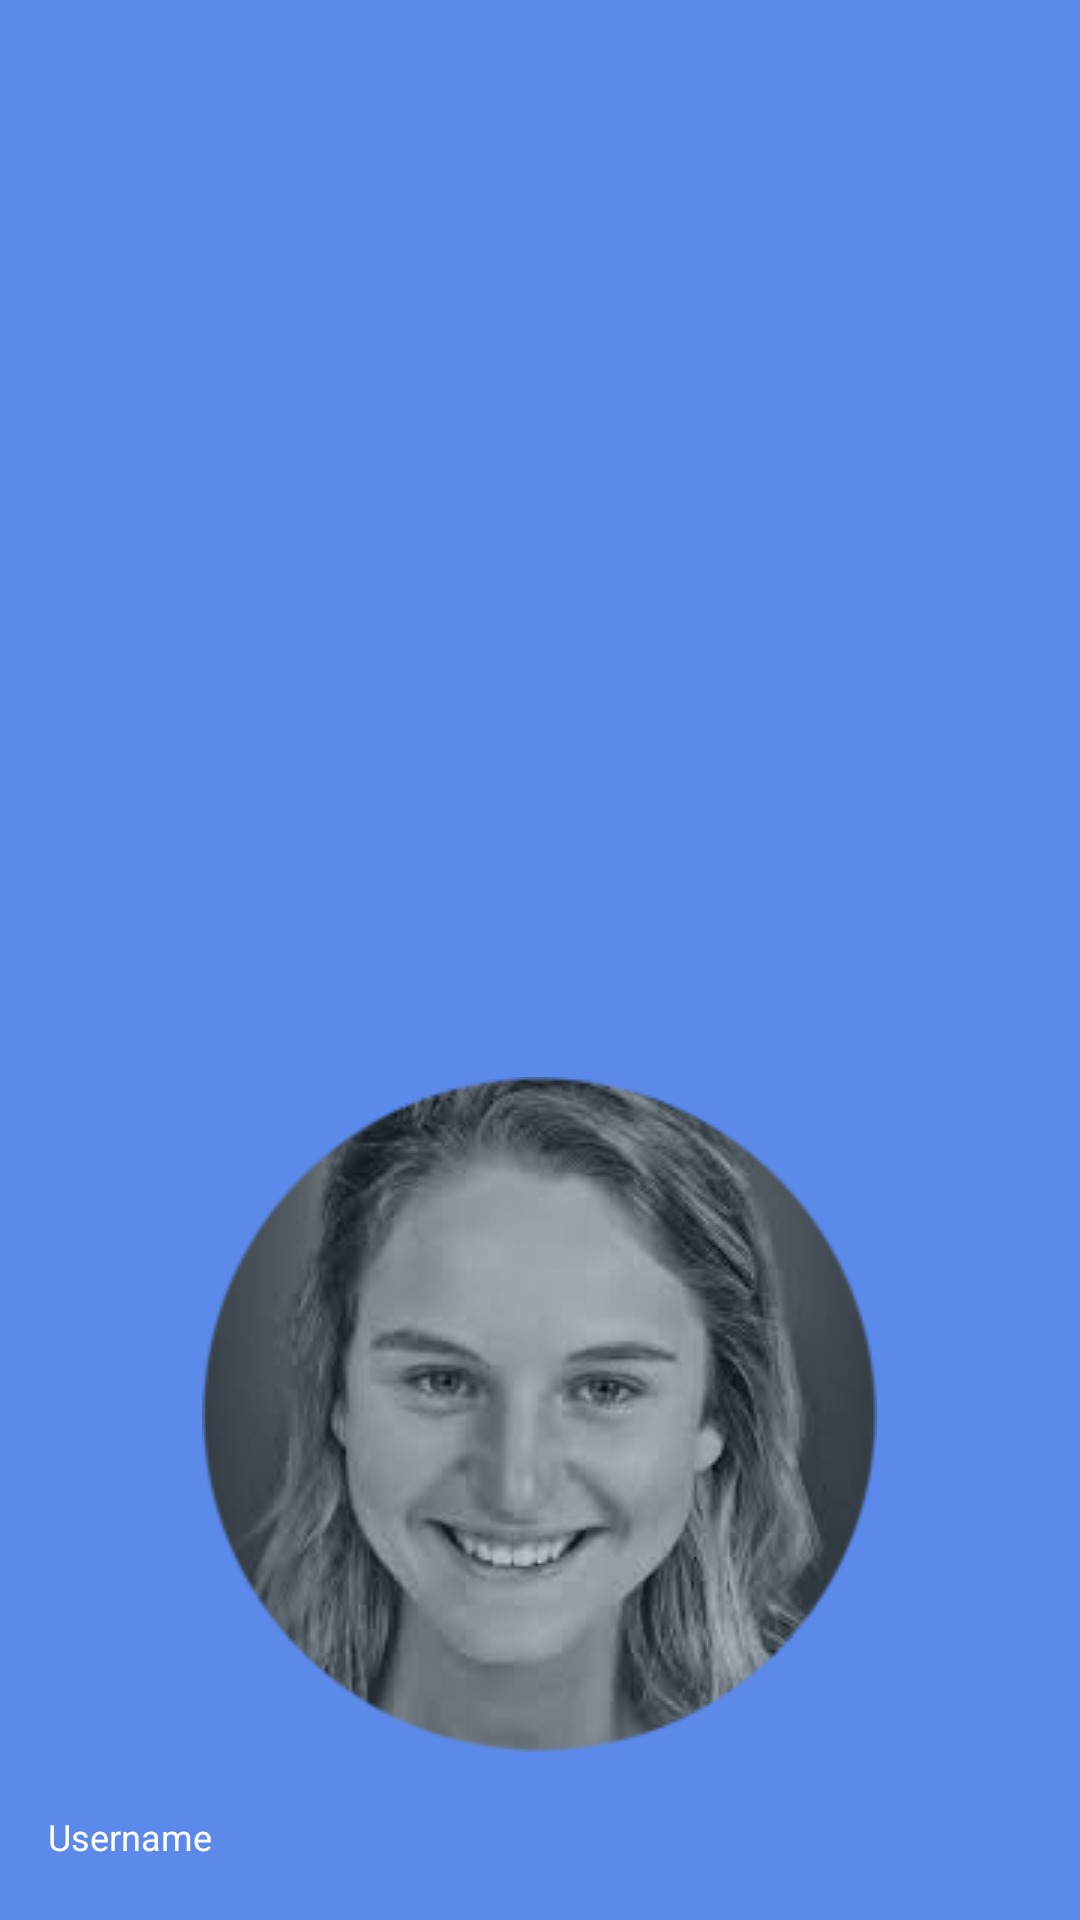

Write the Android layout XML for this screen, with the resource values it uses.
<!-- AndroidManifest.xml: application theme AppTheme -->
<!-- res/layout/nav_header.xml -->
<?xml version="1.0" encoding="utf-8"?>
<LinearLayout xmlns:android="http://schemas.android.com/apk/res/android"
    android:orientation="vertical"
    android:layout_width="match_parent"
    android:layout_height="wrap_content"
    android:background="@color/blue"
    android:padding="@dimen/size_16"
    android:gravity="bottom"

    >

    <ImageView
        android:id="@+id/profileImage"
        android:layout_width="wrap_content"
        android:layout_height="wrap_content"
        android:src="@drawable/person2"
        android:layout_gravity="center"
        android:layout_marginBottom="@dimen/size_20"
        />

    <TextView
        android:layout_width="match_parent"
        android:layout_height="@dimen/size_20"
        android:text="Username"
        android:textColor="@color/white"
        android:textSize="@dimen/size_12sp" />
</LinearLayout>
<!-- resources referenced by this layout -->
<resources>
  <color name="blue">#5c8aea</color>
  <color name="white">#ffffff</color>
  <dimen name="size_12sp">12sp</dimen>
  <dimen name="size_16">16dp</dimen>
  <dimen name="size_20">20dp</dimen>
  <!-- drawable person2: png bitmap (drawable, 50224 bytes) -->
  <style name="AppTheme" parent="Theme.AppCompat.Light.NoActionBar">
          
          <item name="colorPrimary">@color/colorPrimary</item>
          <item name="colorPrimaryDark">#345499</item>
          <item name="colorAccent">@color/colorAccent</item>
      </style>
  <color name="colorPrimary">#345499</color>
  <color name="colorAccent">#D81B60</color>
</resources>
